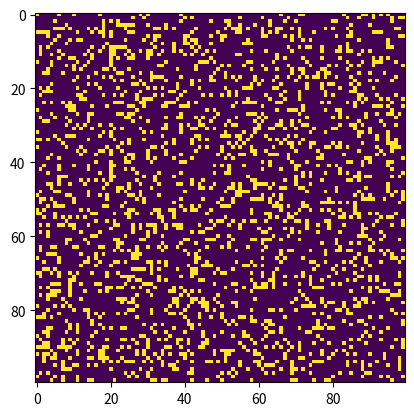

The matplotlib source for this figure:
import sys, argparse
import numpy as np
import matplotlib.pyplot as plt
import matplotlib.animation as animation

ON = 255
OFF = 0
vals = [ON, OFF]

def randomGrid(N):
    """returns a grid of NxN random values"""
    return np.random.choice(vals, N*N, p=[0.2, 0.8]).reshape(N, N)

def addGlider(i, j, grid):
    """ads a glider with top-left cell at (i, j)"""
    glider = np.array([[0, 0, 255],
                        [255, 0, 255],
                        [0, 255, 255]])
    grid[i:i+3, j:j+3] = glider

def addGosperGliderGun(i, j, grid):
    """ads a GosperGliderGun with the top left cell at (i, j)"""
    gun = np.zeros(11*38).reshape(11, 38)

    gun[5][1] = gun[5][2] = 255
    gun[6][1] = gun[6][2] = 255

    gun[3][13] = gun[3][14] = 255
    gun[4][12] = gun[4][16] = 255
    gun[5][11] = gun[5][17] = 255
    gun[6][11] = gun[6][15] = gun[6][17] = gun[6][18] = 255
    gun[7][11] = gun[7][17] = 255
    gun[8][12] = gun[8][16] = 255
    gun[9][13] = gun[9][14] = 255

    gun[1][25] = 255
    gun[2][23] = gun[2][25] = 255
    gun[3][21] = gun[3][22] = 255
    gun[4][21] = gun[4][22] = 255
    gun[5][21] = gun[5][22] = 255
    gun[6][23] = gun[6][25] = 255
    gun[7][25] = 255

    gun[3][35] = gun[3][36] = 255
    gun[4][35] = gun[4][36] = 255

    grid[i:i+11, j:j+38] = gun

def update(frameNum, img, grid, N):
    # copy grid since we require 8 neighbours for calculation
    # and we go line by by line
    newGrid = grid.copy()
    for i in range(N):
        for j in range(N):
            # compute 8-neghbor sum
            # using toroidal boundary conditions - x and y wrap around
            # so that the simulaton takes place on a toroidal surface.
            total = int((grid[i, (j-1)%N] + grid[i, (j+1)%N] +
                         grid[(i-1)%N, j] + grid[(i+1)%N, j] +
                         grid[(i-1)%N, (j-1)%N] + grid[(i-1)%N, (j+1)%N] +
                         grid[(i+1)%N, (j-1)%N] + grid[(i+1)%N, (j+1)%N])/255)
            # apply Conway's rules
            if grid[i, j]  == ON:
                if (total < 2) or (total > 3):
                    newGrid[i, j] = OFF
            else:
                if total == 3:
                    newGrid[i, j] = ON
    # update data
    img.set_data(newGrid)
    grid[:] = newGrid[:]
    return img,

# main() function
def main():
    # command line arguments are in sys.argv[1], sys.argv[2], ...
    # sys.argv[0] is the script name and can be ignored
    # parse arguments
    parser = argparse.ArgumentParser(description = "Runs Conway's Game of Life simulation.")
    # add arguments
    parser.add_argument('--grid-size', dest='N', required = False)
    parser.add_argument('--mov-file', dest='movfile', required = False)
    parser.add_argument('--interval', dest='interval', required = False)
    parser.add_argument('--glider', action='store_true', required = False)
    parser.add_argument('--gosper', action='store_true', required = False)
    args = parser.parse_args()

    # set grid size
    N = 100
    if args.N and int(args.N) > 8:
        N = int(args.N)

    # set animation update interval
    updateInterval = 50
    if args.interval:
        updateInterval = int(args.interval)

    # declare grid
    grid = np.array([])
    # check if "glider" demo flag is specified
    if args.glider:
        grid = np.zeros(N*N).reshape(N, N)
        addGlider(2, 2, grid)
    elif args.gosper:
        grid = np.zeros(N*N).reshape(N, N)
        addGosperGliderGun(10, 10, grid)
    else:
        # populate grid with random on/off - more than on
        grid = randomGrid(N)

    # set up animations
    fig, ax = plt.subplots()
    img = ax.imshow(grid, interpolation = 'nearest')
    ani = animation.FuncAnimation(fig, update, fargs=(img, grid, N, ) ,
                                frames = 10,
                                interval = updateInterval,
                                save_count = 50)
    # number of frames
    # set the output file
    if args.movfile:
        ani.save(args.movefile, fps=30, extra_args=['-vcodec', 'libx264'])

    plt.show()

# call main
if __name__ == '__main__':
    main()
